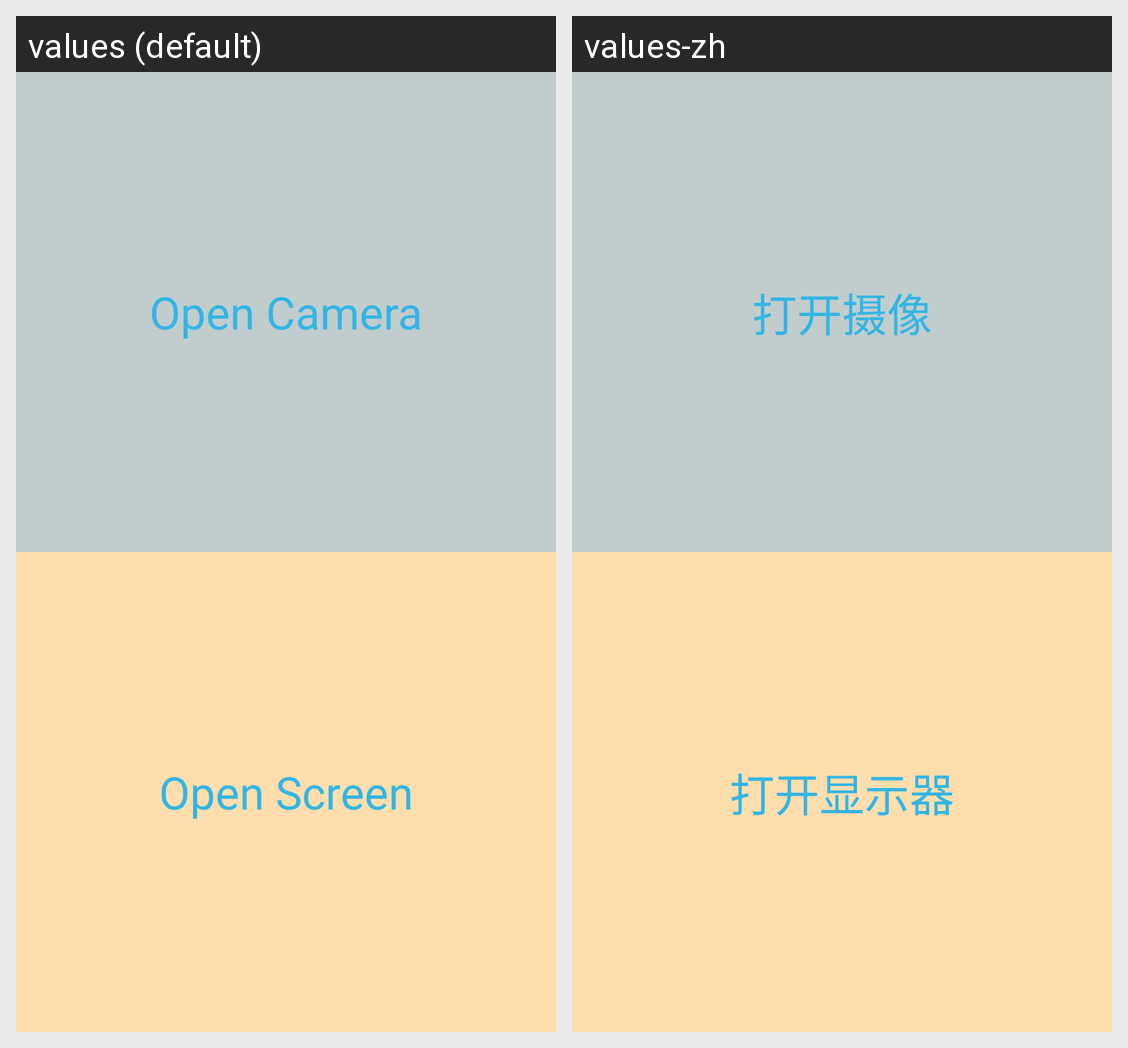

This grid shows one Android layout under two languages. Give, for every string resource on the screen, its name, the default text and each shown locale's text.
Android screen res/layout/welcome_activity_layout.xml rendered under 2 locales, left to right: values (default), values-zh. Device: Nexus 5 (rendered at 1080×1920; each locale shown at half size, 540×960, under a caption strip naming it); theme AppTheme.
Strings drawn on this screen, with the default value and each locale's value (text and hints the layout hard-codes, and strings that could not be matched under every locale, appear in the picture but are not listed):

button_open_camera
  values: Open Camera
  values-zh: 打开摄像

button_open_screen
  values: Open Screen
  values-zh: 打开显示器
